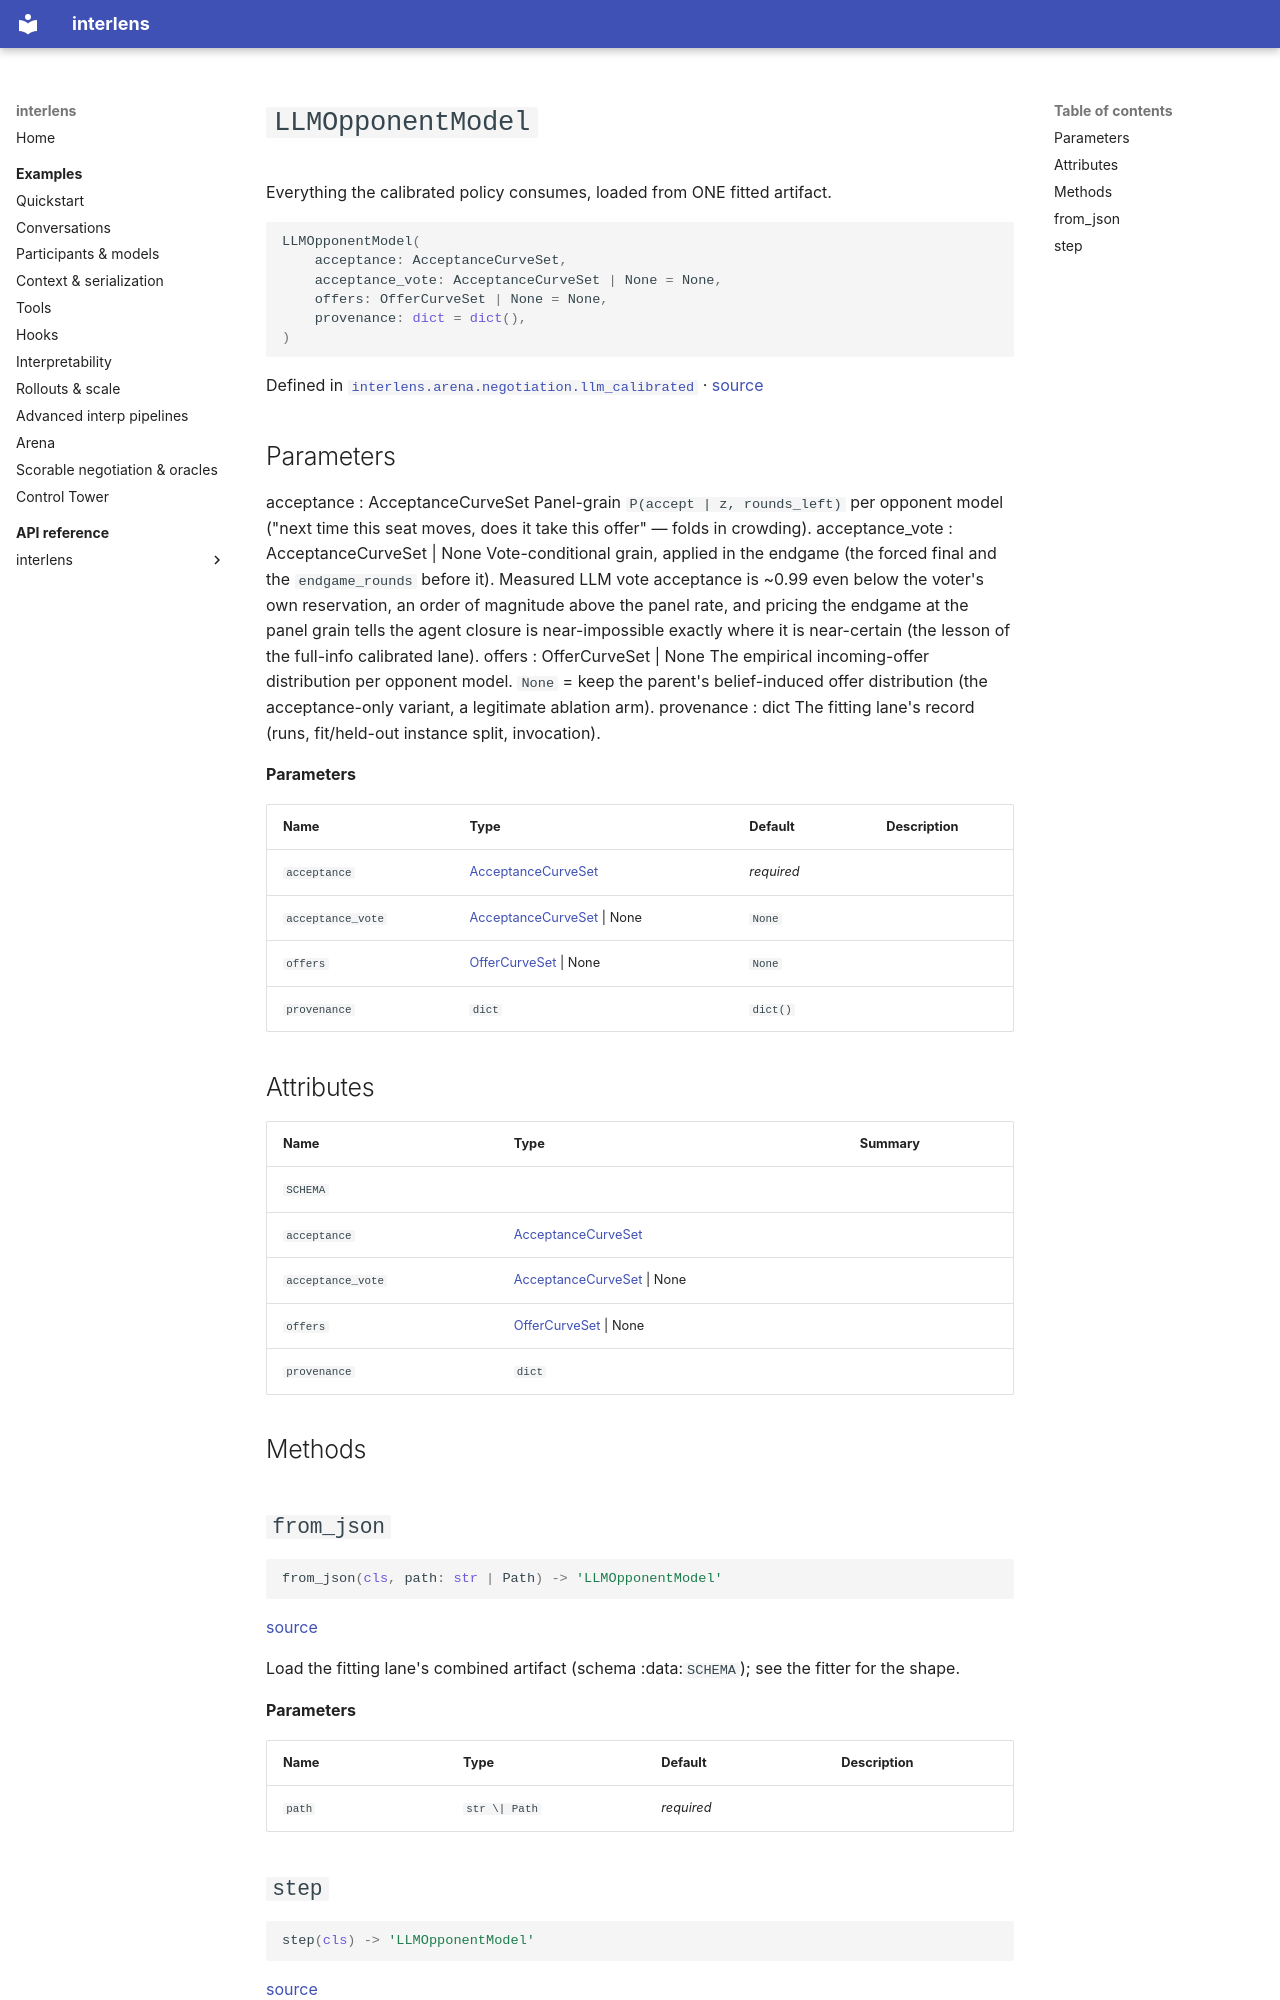

repository: Sid-MB/interlens · page: reference/interlens/arena/negotiation/llm_calibrated/LLMOpponentModel/index.html · generator: mkdocs

# `LLMOpponentModel`

Everything the calibrated policy consumes, loaded from ONE fitted artifact.

```python
LLMOpponentModel(
	acceptance: AcceptanceCurveSet,
	acceptance_vote: AcceptanceCurveSet | None = None,
	offers: OfferCurveSet | None = None,
	provenance: dict = dict(),
)
```

Defined in [`interlens.arena.negotiation.llm_calibrated`](index.md) · [source](https://github.com/Sid-MB/interlens/blob/main/src/interlens/arena/negotiation/llm_calibrated.py#L175-L231)

Parameters
----------
acceptance : AcceptanceCurveSet
    Panel-grain `P(accept | z, rounds_left)` per opponent model ("next time this seat moves, does it
    take this offer" — folds in crowding).
acceptance_vote : AcceptanceCurveSet | None
    Vote-conditional grain, applied in the endgame (the forced final and the `endgame_rounds` before
    it). Measured LLM vote acceptance is ~0.99 even below the voter's own reservation, an order of
    magnitude above the panel rate, and pricing the endgame at the panel grain tells the agent closure is
    near-impossible exactly where it is near-certain (the lesson of the full-info calibrated lane).
offers : OfferCurveSet | None
    The empirical incoming-offer distribution per opponent model. `None` = keep the parent's
    belief-induced offer distribution (the acceptance-only variant, a legitimate ablation arm).
provenance : dict
    The fitting lane's record (runs, fit/held-out instance split, invocation).

**Parameters**

| Name | Type | Default | Description |
|---|---|---|---|
| `acceptance` | [AcceptanceCurveSet](../calibrated/AcceptanceCurveSet.md) | *required* |  |
| `acceptance_vote` | [AcceptanceCurveSet](../calibrated/AcceptanceCurveSet.md) \| None | `None` |  |
| `offers` | [OfferCurveSet](OfferCurveSet.md) \| None | `None` |  |
| `provenance` | `dict` | `dict()` |  |

## Attributes {#attributes}

| Name | Type | Summary |
|---|---|---|
| `SCHEMA` |  |  |
| `acceptance` | [AcceptanceCurveSet](../calibrated/AcceptanceCurveSet.md) |  |
| `acceptance_vote` | [AcceptanceCurveSet](../calibrated/AcceptanceCurveSet.md) \| None |  |
| `offers` | [OfferCurveSet](OfferCurveSet.md) \| None |  |
| `provenance` | `dict` |  |

## Methods {#methods}

## `from_json` {#from_json}

```python
from_json(cls, path: str | Path) -> 'LLMOpponentModel'
```

[source](https://github.com/Sid-MB/interlens/blob/main/src/interlens/arena/negotiation/llm_calibrated.py#L203-L224)

Load the fitting lane's combined artifact (schema :data:`SCHEMA`); see the fitter for the shape.

**Parameters**

| Name | Type | Default | Description |
|---|---|---|---|
| `path` | `str \| Path` | *required* |  |
